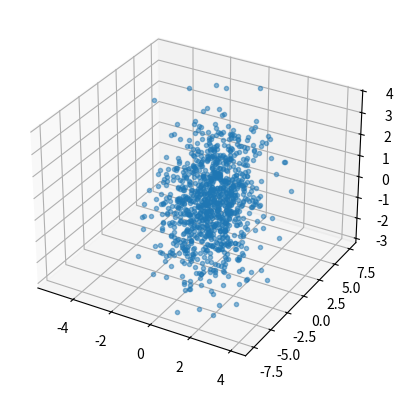

Recreate this plot in Python.
import numpy as np
import matplotlib.pyplot as plt
from mpl_toolkits.mplot3d import Axes3D

class fadata:
    def __init__(self, sample_size=100, n=10, m=3, sqrsigma=0.1, random_seed=None):
        self.sample_size = sample_size
        self.n = n
        self.m = m
        self.sqrsigma = sqrsigma
        # default mu = 0
        if random_seed is not None:
            np.random.seed(random_seed)
        self.genA()

    def genA(self):
        # A nxm
        self.A = np.random.normal(size=(self.n,self.m))

    def data(self):
        self.X = []
        for i in range(self.sample_size):
            # y = 0, I_{mx1}
            y = np.random.normal(size=(self.m))
            # e = 0, sqrsigma I_{nx1}
            e = np.random.normal(scale=np.sqrt(self.sqrsigma),size=(self.n))
            # x = Ay + mu(0) + e
            x = self.A @ y + e
            self.X.append(x)
        return self.X

    def visualize(self, ax):
        data = np.array(self.X)
        if self.n == 3:
            ax.plot3D(data[:, 0], data[:, 1], data[:, 2], ".", alpha=0.5)
        elif self.n == 2:
            ax.plot(data[:, 0], data[:, 1], ".", alpha=0.5)

if __name__ == "__main__":
    fadata = fadata(sample_size=1000,n=3,m=3)
    X = fadata.data()
    fig = plt.figure()
    ax = plt.axes(projection='3d')
    # ax = plt.axes()
    fadata.visualize(ax)
    plt.show()
